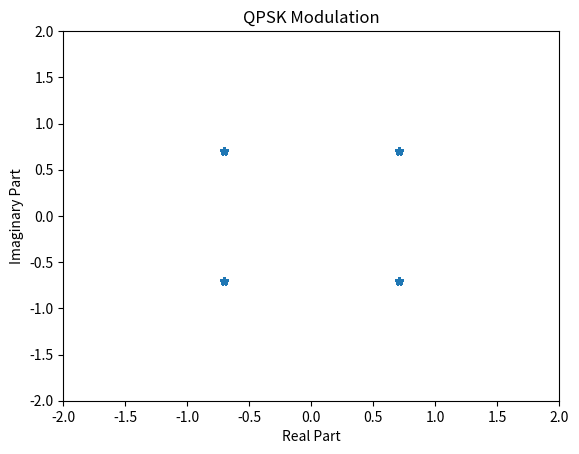
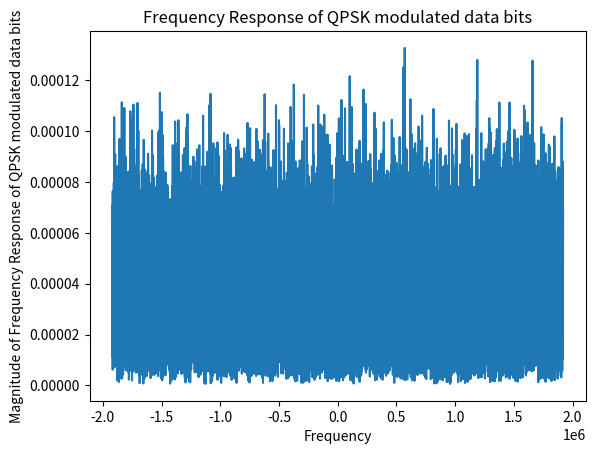

Here is the Python script that generated these plots, in order: (Note: this script raises an exception after producing the figures.)


#!/usr/bin/env python3
# -*- coding: utf-8 -*-

"""
Created on Sun Jan  7 17:48:09 2024
[redacted]

[redacted]

"""

import numpy as np
import scipy.signal as sig
import matplotlib.pyplot as plt
import random
import cmath
import math

'''
# OFDM Transmitter
#
# Generation of input bits at the transmitter
# 1. Payload Bits
# 2. Pilot Bits - It is the reference signals
# 3. Preamble

t=np.linspace(-0.02,0.05,1000)
plt.plot(t, 325 * np.sin(2*np.pi*50*t))
#plt.show()

sampling_freq = 3.84 #in Mhz
carrier_freq = 3.4 #in Ghz
subcarrier_space = 15 #in Khz
OFDM_symbol = 256 # Number of samples
active_sub = 179
bandwidth = 2.7 #Mhz
cyclic_prefix = 18
#Data information bits are randomly generated. Payload is QPSk

#preamble follows Zadoff-chu seq
Nzc = 839
u = 2
cv = 0
Ncs = 0
'''

#%% Pilot Generation, 生成导频
pilotSymbol = np.zeros(4200, dtype = np.complex128)
pilotSymbolNumber = 0

for slotNumber in range(0, 20):
    for symNumber in range(0, 7):
        # 1st initialized sequence m
        x1_init = np.zeros((31))
        x1_init[0] = 1
        # Second Initial Condition of the polynomail x2() depending on the sequence
        x2_init = np.zeros((31))
        x2_init[0] = 1
        x2_init[10] = 7 * (slotNumber + 1) + symNumber + 1

        # Mpn is the length of the final sequence c()
        Mpn = 4500
        # Nc is given
        Nc = 1600

        # Create a vector(array) for x1 and x2() all initialized with 0
        x1 = np.zeros(Nc + Mpn + 31)
        x2 = np.zeros(Nc + Mpn + 31)
        # Create a vector for c() all initialized with 0
        c = np.zeros(Mpn)

        # Initialize x1() and x2()
        x1[0:31] = x1_init
        x2[0:31] = x2_init

        # Generate the m-sequence : x1()
        for n in range(0, Mpn + Nc):
            x1[n + 31] = (x1[n + 3] + x1[n]) % 2
        # Generate the m-sequence : x2()
        for n in range(0, Mpn + Nc):
            x2[n + 31] = (x2[n + 3] + x2[n + 2] + x2[n + 1] + x2[n]) % 2

        # Genereating the resulting Gold Sequence :c ()
        for n in range(0, Mpn):
            c[n] = (x1[n + Nc] + x2[n + Nc]) % 2
        #print("Printing Gold Sequence", c)

        # Reference symbol for each pilot
        #r = np.zeros(30)
        for max_RB in range(0, 30):
            if max_RB > 0:
                real_num = ((1 / (np.sqrt(2))) * (1 - (2 * c[2 * max_RB])))
                imag_num = ((1 / (np.sqrt(2))) * (1 - (2 * c[2 * max_RB + 1])))
                complex_number = complex(real_num, imag_num)
            else:
                real_num = (1 / (np.sqrt(2)))
                imag_num = ((1 * (1 - (2 * c[1])))/ (np.sqrt(2)))
                complex_number = complex(real_num, imag_num)
            pilotSymbol[pilotSymbolNumber] = complex_number
            pilotSymbolNumber += 1

# print("Printing the Final Pilot Symbols for every Resource Blocks.",pilotSymbol)

# Checkpoint must generate the modulation of Payload Bits.

#%% Modulation of Payload Bits
# 50000 Payload bits randomly generated.
payloadBits = np.random.choice([0,1], size = 50000)

dataSymbol = np.zeros(int(len(payloadBits)/2), dtype = np.complex128)
dataSymBitNo = 0

for data_bit in range(0, len(payloadBits), 2):
    if ( payloadBits[data_bit] == 0 and payloadBits[data_bit + 1] == 0):
        dataSymbol[dataSymBitNo] = cmath.exp(1 * math.pi / 4j)
    elif ( payloadBits[data_bit] == 1 and payloadBits[data_bit + 1] == 0):
        dataSymbol[dataSymBitNo] = cmath.exp(1 * 3 * math.pi / 4j)
    elif ( payloadBits[data_bit] == 0 and payloadBits[data_bit + 1] == 1):
        dataSymbol[dataSymBitNo] = cmath.exp(1 * 7 * math.pi / 4j)
    elif ( payloadBits[data_bit] == 1 and payloadBits[data_bit + 1] == 1):
        dataSymbol[dataSymBitNo] = cmath.exp(1 * 5 * math.pi / 4j)
    dataSymBitNo +=1

# print("Printing the Modulated Data Symbols ",dataSymbol)


#%% Plotting QPSK Modulation
plt.figure(1)
plt.plot(dataSymbol.real,dataSymbol.imag,'*')
plt.xlabel('Real Part')
plt.ylabel('Imaginary Part')
plt.title('QPSK Modulation')
plt.xlim(-2, 2)
plt.ylim(-2, 2)
plt.show()

#%% Generating Modulator Output after FFT
Num_fft = 256
Subcarrier_Space = 15*1000 # 15Khz
Sampling_Frequency = Num_fft * Subcarrier_Space
Sampling_Period = 1 / Sampling_Frequency
Sampled_data = np.fft.fft(dataSymbol) * Sampling_Period
Shifted_Data = np.fft.fftshift ( Sampled_data )
Length_FFT_Data = len(Sampled_data)
Time_FFT = Sampling_Frequency/Length_FFT_Data
Sampled_Time = np.arange(0,Sampling_Frequency,Time_FFT) - Sampling_Frequency/2

#%% Plotting Frequency Response of Modulator
plt.figure(2)
plt.plot(Sampled_Time,np.abs(Shifted_Data))
plt.title('Frequency Response of QPSK modulated data bits')
plt.xlabel('Frequency')
plt.ylabel('Magnitude of Frequency Response of QPSK modulated data bits')
plt.show()

#%% Plotting Time Response of Modulator
plt.figure(3)
plt.stem(np.abs(Shifted_Data),use_line_collection=True)
plt.title('Time Domain of QPSK modulated data bits')
plt.xlabel('Time')
plt.ylabel('Magnitude of Time Domain of QPSK modulated data bits')
plt.show()

#%% Preamble Generation
Tx_preamble = np.zeros(839,dtype=complex)
Rx_preamble = np.zeros(181,dtype=complex)
for Nzc in range(len(Tx_preamble)):
    Tx_preamble[Nzc] = cmath.exp( -(math.pi * 2 * Nzc * (Nzc-1) / 839j))
    if Nzc < 181:
        Rx_preamble[Nzc] = Tx_preamble[Nzc]

#%% Multiplexing Preambles, Pilots and Payload Symbols
# Declaration of Variables

pilot_symbol_counter = 0 # To increment in generated Pilot Symbols one by one
data_symbol_counter = 0 # To increment in generated Data Symbols one by one

Average_equi_value = 0
phaseDelay = 2 + 3*random.random() # Generating Constant Phase Delay

demuxOutput = np.zeros(22000,dtype=complex) # Generating the Demultiplexed Output
demuxInBitNo = 0
fftPlotBits = np.zeros(len(payloadBits),dtype=complex) # To plot the data points
fftPlotBitNo = 0
equalPlotBits = np.zeros(len(payloadBits),dtype=complex) # To plot the equalizer points
equalPlotBitNo = 0
Extra_bit_gen = np.random.randint(2000,5000) # To generate a currupt signal


#%% Sending 140 OFDM Symbols
for ofdm_sym in range(0, 140):
    '''
    Transmitter Block
    '''
    # Sending the data to Mux block
    pilot_6subcarrier_counter = 0 # To assign pilots to every 6th Sub Carrier
    mux_input = np.zeros(180,dtype=complex)

    # Sending Preambles for Synchronization from the diagram
    if ofdm_sym < 2:
        for preamble_data in range(0,180):
            mux_input[preamble_data] = Tx_preamble[preamble_data]
    else:
        for muxBit in range(0,180):
            # Pilot Subcarriers assignment
            if muxBit == pilot_6subcarrier_counter:
                mux_input[muxBit] = pilotSymbol[pilot_symbol_counter]
                pilot_symbol_counter +=1
                pilot_6subcarrier_counter +=6
            # Dc Subcarrier Assignment
            elif muxBit == 128:
                mux_input[muxBit] = 0
            # Data Subcarriers Assignment
            else:
                mux_input[muxBit] = dataSymbol[data_symbol_counter]
                data_symbol_counter +=1

    # Feeding the Mux outputs to IDFT block
    mux_Input_IDFT = np.zeros(256,dtype=complex)
    mux_Input_counter = 0

    for mux_Input_IDFT_bit in range(39,218):
        mux_Input_IDFT[mux_Input_IDFT_bit] = mux_input[mux_Input_counter]
        mux_Input_counter +=1

    # Applying IDFT to the Mux data and plotting in time domain signal
    Sampling_Frequency_IDFT = 3.84
    Sampling_Period_IDFT = 1/Sampling_Frequency_IDFT
    Output_IFFT = np.fft.ifft(mux_Input_IDFT)
    Step_IFFT = Sampling_Period_IDFT/len(mux_Input_IDFT)
    Stop_IFFT = Sampling_Period_IDFT
    Sampled_Time_IFFT = np.arange(0, Stop_IFFT, Step_IFFT)

    if ofdm_sym == 2:
        plt.figure(4)
        # Plotting the magintude of output IFFT
        plt.stem(Sampled_Time_IFFT,np.abs(Output_IFFT),use_line_collection = True)
        plt.title('Plot of the IFFT output - "Magnitude"')
        plt.xlabel('Time in Microseconds')
        plt.ylabel('Magnitude of the IFFT output in time domain')
        plt.show()

        plt.figure(5)
        # Plotting the Angle Output of IFFT
        plt.stem(Sampled_Time_IFFT, np.angle(Output_IFFT),use_line_collection = True)
        plt.title('Plot of the IFFT output - "Angle"')
        plt.xlabel('Time in Microseconds')
        plt.ylabel('Angle of the IFFT output in time domain')
        plt.show()

    # Adding Cyclic Prefix to avoid ISI by taking the last 17 Values from IFFT
    Cyclic_Prefix = Output_IFFT[len(Output_IFFT)-17:]
    Output_IFFT_CP_added = np.hstack((Cyclic_Prefix,Output_IFFT))

    # Cyclic Prefix alone
    Step_IFFT_CP = Sampling_Period_IDFT / len(Cyclic_Prefix)
    Stop_IFFT_CP = Sampling_Period_IDFT
    Sampled_Time_IFFT_CP= np.arange(0, Stop_IFFT_CP, Step_IFFT_CP)

    # Signal + Cyclic Prefix
    Step_IFFT_CP_added = Sampling_Period_IDFT / len(Output_IFFT_CP_added)
    Stop_IFFT_CP_added = Sampling_Period_IDFT
    Sampled_Time_IFFT_CP_added = np.arange(0, Stop_IFFT_CP_added, Step_IFFT_CP_added)

    if ofdm_sym == 2:
        f, plt_arr = plt.subplots(2,2, sharex = True, sharey = True, num = '6')
        f.suptitle('Cyclic Prefic + Signal')
        # Plotting the magintude of Cyclic Prefix
        plt_arr[0,0].stem(Sampled_Time_IFFT_CP, np.abs(Cyclic_Prefix),use_line_collection = True)
        plt_arr[0,0].set_title('Plot of the Cyclic Prefix - "Magnitude"')
        plt_arr[0,0].set_xlabel('Time in Microseconds')
        plt_arr[0,0].set_ylabel('Magnitude')

        # Plotting the Angle of Cyclic Prefix
        plt_arr[0,1].stem(Sampled_Time_IFFT_CP, np.angle(Cyclic_Prefix),use_line_collection = True)
        plt_arr[0,1].set_title('Plot of the Cyclic Prefix - "Angle"')
        plt_arr[0,1].set_xlabel('Time in Microseconds')
        plt_arr[0,1].set_ylabel('Angle')

        # Plotting the Magnitude of Cyclic Prefix and Signal
        plt_arr[1,0].stem(Sampled_Time_IFFT_CP_added, np.abs(Output_IFFT_CP_added),use_line_collection = True)
        plt_arr[1,0].set_title('Plot of the Cyclic Prefix and Signal - "Magnitude"')
        plt_arr[1,0].set_xlabel('Time in Microseconds')
        plt_arr[1,0].set_ylabel('Magnitude')

        # Plotting the Angle of Cyclic Prefix and Signal
        plt_arr[1,1].stem(Sampled_Time_IFFT_CP_added, np.angle(Output_IFFT_CP_added),use_line_collection = True)
        plt_arr[1,1].set_title('Plot of the Cyclic Prefix and Signal - "Angle"')
        plt_arr[1,1].set_xlabel('Time in Microseconds')
        plt_arr[1,1].set_ylabel('Angle')
        plt.show()
    Tx_signal_channel = Output_IFFT_CP_added


    '''
    Channel Block
    '''

    Delay_Signal_channel = Tx_signal_channel * np.exp(phaseDelay*1j) # Adding Constant Phase Delay to thr transmitted signal

    # Plotting the Delay Signal
    if ofdm_sym == 2:
        f_ch, plt_arr_ch = plt.subplots(2, sharex = True, sharey = True ,num = '7')
        f_ch.suptitle('Phase Delay + Signal')
        # Plotting the Phase Delay added Signal's Magnitude
        plt_arr_ch[0].stem(Sampled_Time_IFFT_CP_added, np.abs(Delay_Signal_channel),use_line_collection = True)
        plt_arr_ch[0].set_title('Plot of the Phase Delay - "Magnitude"')
        plt_arr_ch[0].set_xlabel('Time in Microseconds')
        plt_arr_ch[0].set_ylabel('Magnitude')

        # Plotting the Phase Delay added Signal's Magnitude
        plt_arr_ch[1].stem(Sampled_Time_IFFT_CP_added, np.angle(Delay_Signal_channel),use_line_collection = True)
        plt_arr_ch[1].set_title('Plot of the Phase Delay - "Angle"')
        plt_arr_ch[1].set_xlabel('Time in Microseconds')
        plt_arr_ch[1].set_ylabel('Angle')
        plt.show()

    # AWGN Generation
    Target_SNR = 100  # 15dB
    Energy_of_Signal_beforeNoise = (np.sum(np.square(np.abs(Delay_Signal_channel))))/len(Delay_Signal_channel)

    # Finding the Noise Spectral Density of the Signal
    noiseSigma = np.sqrt((Energy_of_Signal_beforeNoise)/(2*Target_SNR))

    # AWGN Noise Generation to add to the generated signal
    AWGN_Noise = noiseSigma*((np.random.randn(len(Delay_Signal_channel)))+np.random.randn(len(Delay_Signal_channel))*1j)

    # Adding Noise to the Signal
    Output_Signal_after_noise = Delay_Signal_channel + AWGN_Noise

    # Power of signal
    Power_of_Signal_After_Noise = np.sqrt((np.sum(np.square(np.abs(Output_Signal_after_noise)))) / len(Output_Signal_after_noise))

    # Power of Noise
    Power_of_Noise = np.sqrt((np.sum(np.abs(np.square(AWGN_Noise)))) / len(AWGN_Noise))

    if 0:
        print("\nEnergy of the Signal Before Noise :",Energy_of_Signal_beforeNoise)
        print("\nSpectral Density of Signal :", noiseSigma)
        print("\nPrinting Generated AWGN Noise :", AWGN_Noise)
        print("\nPrinting Output Signal With Noise :", Output_Signal_after_noise)
        print("\n Power of the Signal with Noise :", Power_of_Signal_After_Noise)
        print("\n Power of the Noise :", Power_of_Noise)

    # Plotting Signal After Adding Noise t it
    if ofdm_sym == 2:
        f_ch, plt_arr_ch_no = plt.subplots(2, sharex = True, sharey = True , num = '8')
        f_ch.suptitle('Phase Delay + Signal + AWGN Noise')
        # Plotting the Phase Delay added Signal's Magnitude
        plt_arr_ch_no[0].stem(Sampled_Time_IFFT_CP_added, np.abs(Output_Signal_after_noise),use_line_collection = True)
        plt_arr_ch_no[0].set_title('Plot of the Phase Delay - "Magnitude"')
        plt_arr_ch_no[0].set_xlabel('Time in Microseconds')
        plt_arr_ch_no[0].set_ylabel('Magnitude after AWGN')

        # Plotting the Phase Delay added Signal's Magnitude
        plt_arr_ch_no[1].stem(Sampled_Time_IFFT_CP_added, np.angle(Output_Signal_after_noise),use_line_collection = True)
        plt_arr_ch_no[1].set_title('Plot of the Phase Delay - "Angle"')
        plt_arr_ch_no[1].set_xlabel('Time in Microseconds')
        plt_arr_ch_no[1].set_ylabel('Angle after AWGN')
        plt.show()

    # Extra bit generation to corrupt the signal
    Extra_Data = 0.1 * (np.random.randn(Extra_bit_gen) + np.random.randn(Extra_bit_gen) *1j)

    # Adding Currupt signal to the Payload signal and plotting
    Output_Signal_after_noise_currupt = np.hstack((Extra_Data, Output_Signal_after_noise))

    if ofdm_sym == 2:
        f_ch, plt_arr_ch_no = plt.subplots(2, sharex = True, sharey = True , num = '9')
        f_ch.suptitle('Phase Delay + Signal + AWGN Noise + Corrupt Signal added')
        # Plotting the Phase Delay added Signal's Magnitude
        plt_arr_ch_no[0].stem(np.arange(0, Sampling_Period_IDFT, Sampling_Period_IDFT / (len(Output_Signal_after_noise_currupt))), np.abs(Output_Signal_after_noise_currupt),use_line_collection = True)
        plt_arr_ch_no[0].set_title('Plot of the Currupt Signal - "Magnitude"')
        plt_arr_ch_no[0].set_xlabel('Time in Microseconds')
        plt_arr_ch_no[0].set_ylabel('Magnitude after AWGN')

        # Plotting the Phase Delay added Signal's Magnitude
        plt_arr_ch_no[1].stem(np.arange(0, Sampling_Period_IDFT, Sampling_Period_IDFT / (len(Output_Signal_after_noise_currupt))), np.angle(Output_Signal_after_noise_currupt),use_line_collection = True)
        plt_arr_ch_no[1].set_title('Plot of the Currupt Signal - "Angle"')
        plt_arr_ch_no[1].set_xlabel('Time in Microseconds')
        plt_arr_ch_no[1].set_ylabel('Angle after AWGN')
        plt.show()

    '''
    Receiver Block
    '''

    '''
    Method - 1 To correlate and find the starting point of the signal from the currupt signal
    '''
    if ofdm_sym == 0:
        # Padding_Zeroes = np.zeros(len(Output_Signal_after_noise_currupt)-len(Output_IFFT),dtype=complex)*1j
        # Output_IFFT_padded = np.hstack((Output_IFFT ,Padding_Zeroes))

        Correlator_output = sig.correlate(Output_Signal_after_noise_currupt,Output_IFFT,mode='same')
        Abs_correlator_output = np.abs(Correlator_output)
        Maximum_abs_correlator = (np.max(Abs_correlator_output))
        Lag = np.arange(0,len(Correlator_output),1)
        Preamble_start = np.where(Abs_correlator_output == Maximum_abs_correlator)

        # Plotting Correlator O/P with Lag
        plt.figure(10)
        plt.stem(Lag,Correlator_output,use_line_collection = True)
        plt.title("Correlator and Lag plot")
        plt.xlabel("Sample Number(lag)")
        plt.ylabel("Correlator output")
        plt.show()
    # Removing CP and Extraneous Data
    # Must make some changes and find the error signals
    Output_Signal_after_CP_Noise_Removal = Output_Signal_after_noise_currupt[Preamble_start[0][0]-128:]

    '''
    Method - 2 To correlate and find the starting point of the signal from the currupt signal

    if ofdm_sym == 0:
        # Padding_Zeroes = np.zeros(len(Output_Signal_after_noise_currupt)-len(Output_IFFT),dtype=complex)*1j
        # Output_IFFT_padded = np.hstack((Output_IFFT ,Padding_Zeroes))

        Correlator_output = sig.correlate(Output_Signal_after_noise_currupt, Output_IFFT, mode='full')
        Abs_correlator_output = np.abs(Correlator_output)
        Maximum_abs_correlator = (np.max(Abs_correlator_output))
        Lag = np.arange(0, len(Correlator_output), 1)
        Preamble_start = np.where(Abs_correlator_output == Maximum_abs_correlator)

        # Plotting Correlator O/P with Lag
        plt.figure(10)
        plt.stem(Lag, Correlator_output, use_line_collection=True)
        plt.title("Correlator and Lag plot")
        plt.xlabel("Sample Number(lag)")
        plt.ylabel("Correlator output")
        plt.show()

    # Removing CP and Extraneous Data
    # Must make some changes and find the error signals

    Output_Signal_after_CP_Noise_Removal = Output_Signal_after_noise_currupt[Preamble_start[0][0] - 255:]
    '''

    # Equalizing Output Plots
    if ofdm_sym > 1:
        # Performing DFT
        Output_Signal_after_Rx_FFT = np.fft.fft(Output_Signal_after_CP_Noise_Removal)

        for fftOutBitNo in range(38,45):
            fftPlotBits[fftPlotBitNo] = Output_Signal_after_Rx_FFT[fftOutBitNo]
            fftPlotBitNo +=1

        plt.figure(11)
        plt.plot(fftPlotBits.real, fftPlotBits.imag,'.r')
        plt.xlim(-3,3)
        plt.ylim(-3,3)
        plt.title("6 FFT Data bits constellation plot at the Receiver")
        plt.xlabel("Real Part")
        plt.ylabel("Imaginary Part")

        equalizer = np.zeros(30,dtype=complex)
        equiNo = 0
        for equi in range(39,218,6):
            equalizer[equiNo] = Output_Signal_after_Rx_FFT[equi] / mux_Input_IDFT[equi]
            equiNo +=1

        # Average Alpha value calculation
        Average_equi_value = (np.angle(np.sum(equalizer)/len(equalizer)) + Average_equi_value)/2

        # Equalizer Output
        Equalizer_output = Output_Signal_after_Rx_FFT * (cmath.exp( -1j * Average_equi_value))

        # Equalizer Output for 6 Subcarriers
        for eqOutBitNo in range(39,45):
            equalPlotBits[equalPlotBitNo] = Equalizer_output[eqOutBitNo]
            equalPlotBitNo +=1
        plt.figure(12)
        plt.plot(equalPlotBits.real, equalPlotBits.imag, '*b')
        plt.title("6 Subcarriers Equalizers constellation plot at the Receiver")
        plt.xlim(-3, 3)
        plt.ylim(-3, 3)

        # Removing Pilot Bits and DC Carrier
        outQPSKPilot = np.zeros(30,dtype=complex)
        pilotBitNo = 39
        pilot = 0
        outQPSKData = np.zeros(149,dtype=complex)
        dataBitNo = 0

        for outBitNo in range(39,218):
            if (outBitNo == pilotBitNo):
                outQPSKPilot[pilot] = Equalizer_output[outBitNo]
                pilotBitNo = pilotBitNo + 6
                pilot = pilot + 1
            elif(outBitNo != 128):
                outQPSKData[dataBitNo] = Equalizer_output[outBitNo]
                dataBitNo = dataBitNo + 1

        # Collecting Data Bits
        for demodInput in range (0,149):
            demuxOutput[demuxInBitNo] = outQPSKData[demodInput]
            demuxInBitNo = demuxInBitNo + 1

plt.figure(13)
plt.plot(demuxOutput.real,demuxOutput.imag,'*r')
plt.xlabel('Real Part')
plt.ylabel('Imaginary Part')
plt.title('Received QPSK demodulated Signals')
plt.xlim(-3, 3)
plt.ylim(-3, 3)
plt.show()


#%% Demodulation of Payload
Final_Payload_at_RX = np.zeros(2* len(demuxOutput))
for demodBitNo in range(len(demuxOutput)-1):
    # I Value
    if (np.real(demuxOutput[demodBitNo]) > 0):
        Final_Payload_at_RX[2 * demodBitNo - 1] = 0
    else:
        Final_Payload_at_RX[2 * demodBitNo - 1] = 1

    # Q Value
    if (np.imag(demuxOutput[demodBitNo]) > 0):
        Final_Payload_at_RX[2 * demodBitNo] = 0
    else:
        Final_Payload_at_RX[2 * demodBitNo] = 1


#%% Final Payload
Final_Payload_at_TX = np.zeros(len(Final_Payload_at_RX))
for final_bit in range(len(Final_Payload_at_RX)):
    Final_Payload_at_TX[final_bit] = payloadBits[final_bit]

#%% Bit Error Calculation
BER = np.abs((np.sum(Final_Payload_at_RX - Final_Payload_at_TX))/len(demuxOutput))

print("Bit Error Rate after passing through the Channel : ",BER)


















